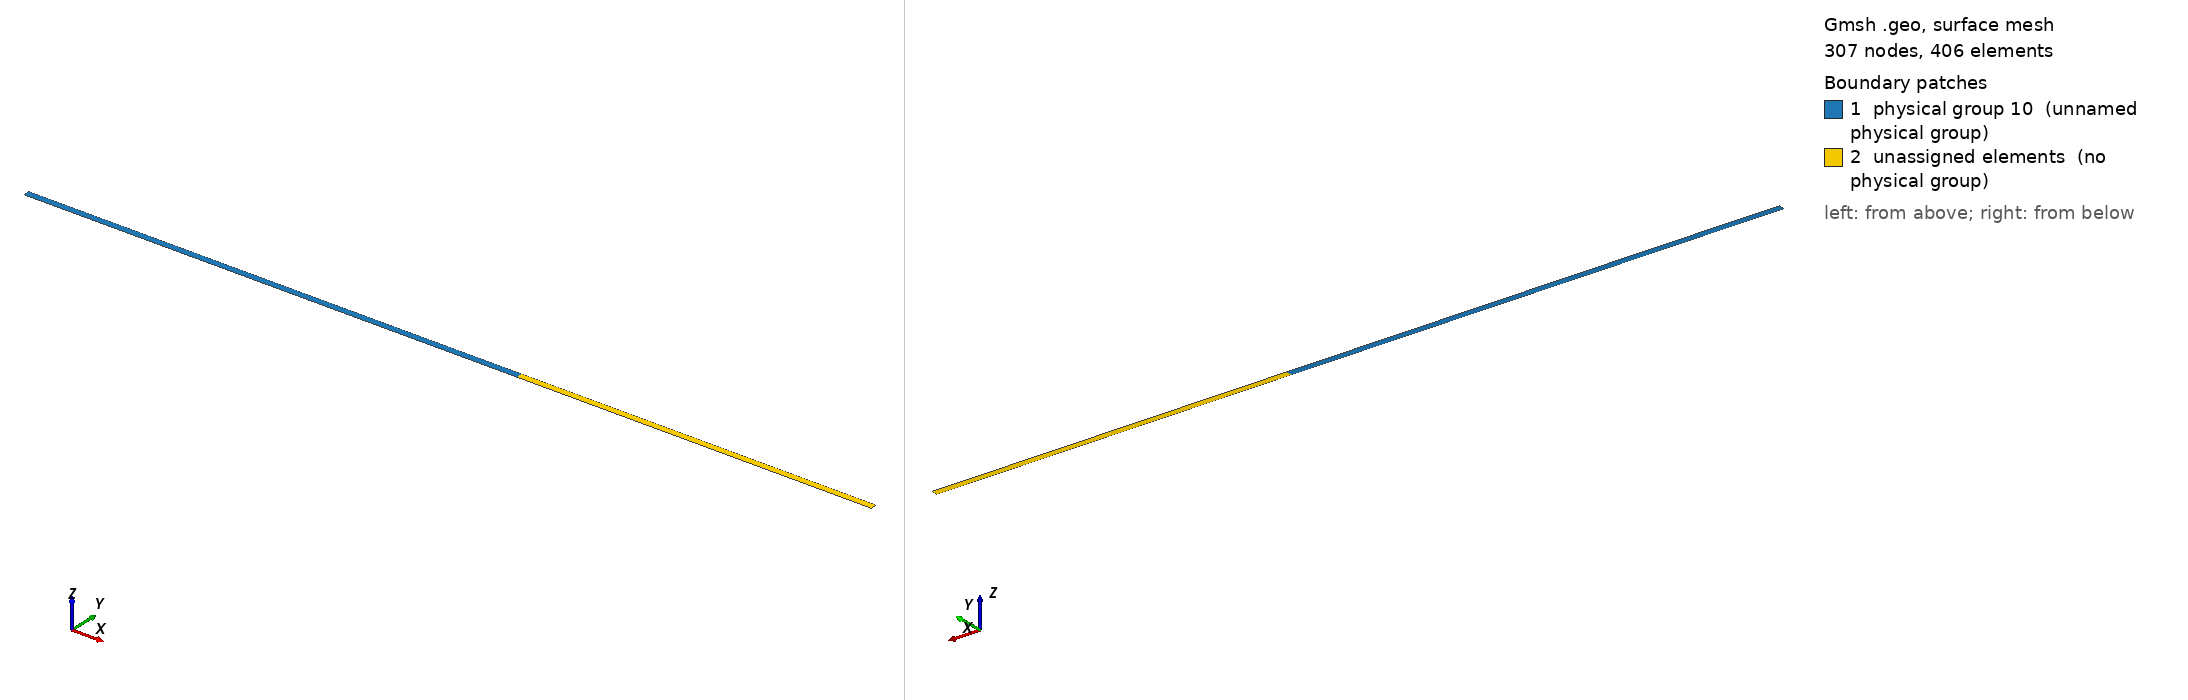

Gmsh geometry script, surface-meshed: 307 nodes, 406 surface elements. Boundary patches (legend numbers): 1 physical group 10 (unnamed physical group), 2 unassigned elements (no physical group). Left view from above one corner, right view from below the opposite corner. Legend entries are the model's physical surfaces; 'unassigned elements' are surfaces in no physical group. The drawing asked Gmsh for element sizes between 1% and 20% of the model's largest extent; the script's own settings can give other sizes.

=== Obs_Pente_CRMI_Douce.geo (drawn) ===
// Rafinement du maillage
h = 0.01;

// Toutes les valeurs sont en mètre

// Longueur du bassin
L = 5;
//Largeur du bassin
l = 3.7e-2;


// Définition des points
Point(1) = {-L, l, 0.0, h};
Point(2) = {L, l, 0.0, h};
Point(3) = {L, -l, 0.0, h};
Point(4) = {-L, -l, 0.0, h};
Point(5) = {0.0, l, 0.0, h};
Point(6) = {0.0, -l, 0.0, h};

//Point obstacle
Point(8) = {1-0.1837, -l, 0.0, h};
Point(9) = {1-0.1837, l, 0.0, h};
Point(10) = {1, l, 0.0, h};
Point(11) = {1+0.0273, l, 0.0, h};
Point(12) = {1+0.0273, -l, 0.0, h};
Point(13) = {1, -l, 0.0, h};

// Définition des segments délimitant le domaine
Line(1) = {4, 1};
Line(2) = {1, 5};
Line(3) = {5, 6};
Line(4) = {6, 4};
Line(5) = {5, 9};
Line(6) = {9, 8};
Line(7) = {8, 6};
Line(8) = {9, 10};
Line(9) = {10, 13};
Line(10) = {13, 8};
Line(11) = {10, 11};
Line(12) = {11, 12};
Line(13) = {12, 13};
Line(14) = {11, 2};
Line(15) = {2, 3};
Line(16) = {3, 12};

// Définition du bord du domaine
Curve Loop(1) = {1, 2, 3, 4};
Curve Loop(2) = {-3, 5, 6, 7};
Curve Loop(3) = {-6, 8, 9, 10};
Curve Loop(4) = {-9, 11, 12, 13};
Curve Loop(5) = {-12, 14, 15, 16};

//Condition de bord
Physical Curve(1) = {2, 5, 8, 11, 14, 16, 13, 10, 7, 4};
Physical Curve(2) = {1, 15};

//Condition de surface
Physical Surface(10) = {1, 2};

// Définition de la surface du domaine
Plane Surface(1) = {1};
Plane Surface(2) = {2};
Plane Surface(3) = {3};
Plane Surface(4) = {4};
Plane Surface(5) = {5};
